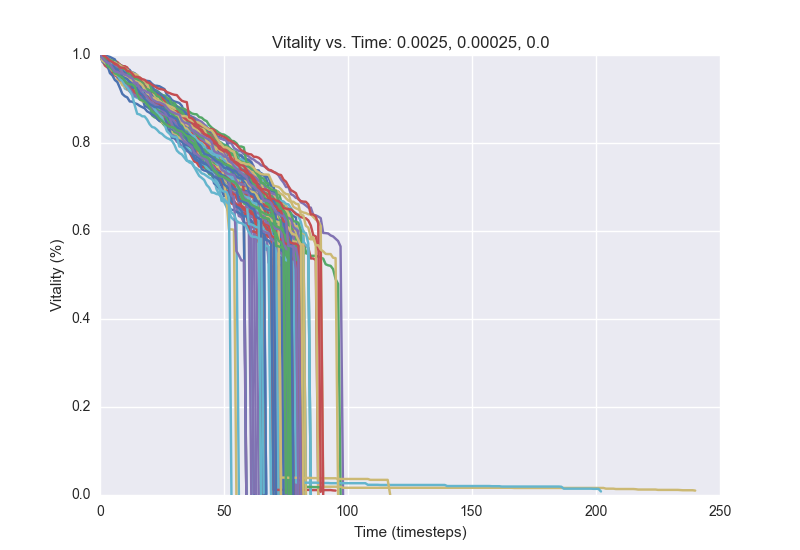

The table this chart was drawn from, first rows:
1.0, 0.9976, 0.992, 0.9872, 0.9832, 0.9772, 0.9716, 0.9672, 0.96, 0.958, 0.9544, 0.9488, 0.9464, 0.9356, 0.9328, 0.9292, 0.922, 0.9196, 0.9136, 0.9116, 0.9088, 0.906, 0.9024, 0.8948
1.0, 0.9968, 0.9944, 0.9836, 0.9808, 0.964, 0.9552, 0.9552, 0.9532, 0.9488, 0.9476, 0.942, 0.9316, 0.9276, 0.9244, 0.9212, 0.9192, 0.9164, 0.9112, 0.9, 0.8944, 0.8896, 0.8844, 0.8836
1.0, 0.9972, 0.9908, 0.978, 0.9756, 0.9732, 0.9708, 0.9664, 0.9588, 0.9576, 0.9536, 0.95, 0.9392, 0.9332, 0.9316, 0.9292, 0.9204, 0.9152, 0.9104, 0.9068, 0.902, 0.9, 0.894, 0.8868
1.0, 0.9968, 0.994, 0.9892, 0.9836, 0.9812, 0.9756, 0.9728, 0.9656, 0.9624, 0.9468, 0.9396, 0.9364, 0.9308, 0.926, 0.9244, 0.9196, 0.914, 0.9128, 0.9064, 0.9016, 0.8908, 0.8764, 0.8724
1.0, 0.9952, 0.9924, 0.9876, 0.9852, 0.9832, 0.9792, 0.976, 0.9748, 0.972, 0.9688, 0.9672, 0.9608, 0.9476, 0.9412, 0.938, 0.93, 0.9284, 0.9252, 0.9104, 0.9044, 0.8968, 0.8932, 0.8884
1.0, 0.9908, 0.9856, 0.9788, 0.9772, 0.9704, 0.9592, 0.9572, 0.9548, 0.9488, 0.924, 0.9208, 0.9188, 0.9104, 0.9052, 0.9024, 0.9, 0.896, 0.8892, 0.886, 0.8772, 0.8728, 0.8656, 0.8628
1.0, 0.9968, 0.9908, 0.986, 0.974, 0.972, 0.9652, 0.9584, 0.9544, 0.9488, 0.942, 0.9364, 0.9328, 0.9272, 0.9216, 0.9148, 0.9112, 0.908, 0.8988, 0.8936, 0.8892, 0.882, 0.88, 0.8636
1.0, 0.9944, 0.992, 0.9912, 0.9876, 0.98, 0.9752, 0.9736, 0.9704, 0.9684, 0.9664, 0.966, 0.9584, 0.9584, 0.952, 0.9436, 0.9388, 0.9348, 0.9304, 0.9216, 0.9172, 0.9116, 0.904, 0.9008
1.0, 0.992, 0.9896, 0.9868, 0.9848, 0.982, 0.9756, 0.9672, 0.9588, 0.9556, 0.9552, 0.9404, 0.9372, 0.934, 0.9268, 0.9216, 0.9192, 0.9168, 0.9144, 0.9108, 0.9092, 0.9084, 0.9076, 0.8996
1.0, 0.9964, 0.9936, 0.9876, 0.9836, 0.9716, 0.964, 0.9612, 0.9568, 0.9544, 0.9536, 0.9472, 0.936, 0.934, 0.9316, 0.9304, 0.9288, 0.9224, 0.9188, 0.9136, 0.9044, 0.9012, 0.8976, 0.8912
1.0, 0.9916, 0.9852, 0.9832, 0.9804, 0.9704, 0.9636, 0.9448, 0.9412, 0.9316, 0.928, 0.922, 0.9184, 0.9116, 0.9108, 0.9064, 0.904, 0.9012, 0.9004, 0.8964, 0.8928, 0.8892, 0.8844, 0.8744
1.0, 0.9972, 0.9936, 0.9896, 0.9888, 0.9836, 0.9808, 0.9764, 0.9736, 0.9696, 0.9648, 0.958, 0.9552, 0.9524, 0.9444, 0.9388, 0.9348, 0.932, 0.9264, 0.9188, 0.9124, 0.91, 0.9052, 0.902
1.0, 0.9976, 0.9928, 0.99, 0.9888, 0.9852, 0.984, 0.9792, 0.978, 0.9744, 0.9692, 0.9668, 0.9628, 0.9608, 0.9584, 0.9532, 0.9464, 0.934, 0.9228, 0.9148, 0.9104, 0.9048, 0.9028, 0.9
1.0, 0.9988, 0.9908, 0.984, 0.9816, 0.974, 0.9692, 0.9664, 0.9564, 0.948, 0.9412, 0.9348, 0.9324, 0.93, 0.9268, 0.922, 0.918, 0.9148, 0.9124, 0.9076, 0.9032, 0.8992, 0.8892, 0.8868
1.0, 0.9984, 0.996, 0.9936, 0.9888, 0.9768, 0.9672, 0.96, 0.9588, 0.9524, 0.944, 0.9428, 0.9404, 0.9376, 0.9292, 0.928, 0.9172, 0.9148, 0.912, 0.9088, 0.9032, 0.8992, 0.892, 0.888
1.0, 0.9964, 0.994, 0.9864, 0.9832, 0.9764, 0.9752, 0.9724, 0.9696, 0.9612, 0.9584, 0.9524, 0.9452, 0.9428, 0.9392, 0.938, 0.9368, 0.9344, 0.9316, 0.9276, 0.9236, 0.9168, 0.916, 0.9092
1.0, 0.9944, 0.9936, 0.9916, 0.9828, 0.972, 0.9676, 0.9664, 0.9648, 0.9576, 0.942, 0.9384, 0.936, 0.9308, 0.9228, 0.9176, 0.9036, 0.896, 0.8916, 0.8848, 0.884, 0.8764, 0.874, 0.8684
1.0, 0.9912, 0.9876, 0.9848, 0.9812, 0.9768, 0.968, 0.9648, 0.9612, 0.9532, 0.9464, 0.9344, 0.9312, 0.9288, 0.9252, 0.92, 0.9168, 0.912, 0.9072, 0.9064, 0.9028, 0.896, 0.8936, 0.8764
1.0, 0.9984, 0.9912, 0.9908, 0.9864, 0.9848, 0.9792, 0.9792, 0.9776, 0.9748, 0.9736, 0.9688, 0.966, 0.9548, 0.9532, 0.9496, 0.946, 0.9436, 0.942, 0.9412, 0.9404, 0.9344, 0.9304, 0.93
1.0, 0.9968, 0.9948, 0.9928, 0.9888, 0.9848, 0.9808, 0.9776, 0.9732, 0.9708, 0.9648, 0.9568, 0.9524, 0.9464, 0.9344, 0.9284, 0.9228, 0.9192, 0.9172, 0.9152, 0.9088, 0.9028, 0.8956, 0.8908
1.0, 0.9956, 0.9912, 0.9896, 0.9868, 0.9804, 0.9728, 0.97, 0.9604, 0.9584, 0.9544, 0.9532, 0.9488, 0.944, 0.9424, 0.9372, 0.9352, 0.9328, 0.9256, 0.9176, 0.9124, 0.9068, 0.9032, 0.8992
1.0, 0.9944, 0.9912, 0.9888, 0.9856, 0.9824, 0.9772, 0.9752, 0.9696, 0.9676, 0.9616, 0.9528, 0.95, 0.9492, 0.9424, 0.94, 0.9388, 0.9336, 0.926, 0.9144, 0.9104, 0.9076, 0.9036, 0.9012
1.0, 0.996, 0.9924, 0.99, 0.9872, 0.9808, 0.98, 0.9756, 0.972, 0.9648, 0.9612, 0.956, 0.9424, 0.9352, 0.9328, 0.926, 0.9228, 0.92, 0.9116, 0.9044, 0.8964, 0.8936, 0.8876, 0.884
1.0, 0.9928, 0.99, 0.9884, 0.9856, 0.9836, 0.98, 0.9768, 0.9716, 0.9688, 0.9668, 0.9484, 0.9456, 0.9436, 0.9392, 0.936, 0.9288, 0.9256, 0.9232, 0.922, 0.92, 0.9156, 0.9148, 0.9004
1.0, 0.9948, 0.9904, 0.9884, 0.9812, 0.9804, 0.9756, 0.9636, 0.9596, 0.9596, 0.9516, 0.9496, 0.9464, 0.944, 0.9388, 0.9356, 0.9316, 0.9276, 0.9244, 0.9224, 0.916, 0.9148, 0.9108, 0.9032
1.0, 0.9964, 0.9916, 0.9908, 0.9788, 0.9756, 0.9672, 0.962, 0.9612, 0.9568, 0.9512, 0.9476, 0.946, 0.9428, 0.938, 0.9364, 0.9328, 0.9316, 0.9276, 0.916, 0.9124, 0.9096, 0.9064, 0.9012
1.0, 0.9864, 0.976, 0.9716, 0.9672, 0.9576, 0.9536, 0.9512, 0.9432, 0.9408, 0.936, 0.9236, 0.9204, 0.9192, 0.9132, 0.912, 0.908, 0.906, 0.9024, 0.8928, 0.8888, 0.8852, 0.8828, 0.8756
1.0, 0.998, 0.9952, 0.9888, 0.9836, 0.982, 0.9748, 0.9716, 0.9668, 0.9652, 0.9632, 0.9572, 0.9536, 0.946, 0.9436, 0.9412, 0.9352, 0.9316, 0.93, 0.9272, 0.9212, 0.906, 0.8972, 0.8952
1.0, 0.9952, 0.9924, 0.982, 0.9804, 0.97, 0.9644, 0.9592, 0.9564, 0.9508, 0.9416, 0.9408, 0.9368, 0.9344, 0.9236, 0.9192, 0.9168, 0.9132, 0.9116, 0.9028, 0.8944, 0.8876, 0.8828, 0.8792
1.0, 0.9932, 0.9912, 0.9908, 0.9844, 0.9804, 0.9732, 0.9688, 0.9632, 0.9584, 0.954, 0.9484, 0.948, 0.9396, 0.938, 0.9344, 0.9308, 0.9224, 0.9208, 0.9196, 0.9128, 0.9092, 0.9056, 0.9008
1.0, 0.9844, 0.9812, 0.976, 0.9712, 0.9664, 0.962, 0.9508, 0.946, 0.942, 0.9396, 0.9332, 0.9224, 0.9172, 0.914, 0.9104, 0.9076, 0.9052, 0.902, 0.8972, 0.892, 0.8896, 0.8732, 0.872
1.0, 0.9968, 0.9904, 0.9868, 0.9856, 0.9808, 0.9744, 0.9664, 0.9616, 0.96, 0.9564, 0.9528, 0.9452, 0.9436, 0.938, 0.9268, 0.9216, 0.9108, 0.9044, 0.8984, 0.8912, 0.8628, 0.8584, 0.856
1.0, 0.9996, 0.9924, 0.9896, 0.9804, 0.976, 0.9744, 0.9716, 0.9692, 0.9648, 0.9636, 0.962, 0.9484, 0.9432, 0.9412, 0.9344, 0.9328, 0.9312, 0.9252, 0.9208, 0.9116, 0.91, 0.9032, 0.8932
1.0, 0.9976, 0.9924, 0.9904, 0.9868, 0.9836, 0.9816, 0.9728, 0.9688, 0.9652, 0.9604, 0.9528, 0.9484, 0.9432, 0.94, 0.9344, 0.932, 0.9284, 0.9208, 0.916, 0.9128, 0.91, 0.9032, 0.9024
1.0, 0.9904, 0.988, 0.9844, 0.9824, 0.9804, 0.9732, 0.9728, 0.9668, 0.9604, 0.95, 0.9468, 0.944, 0.9384, 0.9364, 0.9344, 0.932, 0.924, 0.9208, 0.9164, 0.9128, 0.906, 0.8988, 0.8928
1.0, 0.9968, 0.9912, 0.9884, 0.984, 0.982, 0.9744, 0.9728, 0.9684, 0.9656, 0.9636, 0.9624, 0.9572, 0.9544, 0.9464, 0.9432, 0.9384, 0.9316, 0.9256, 0.9244, 0.9196, 0.9184, 0.9104, 0.9072
1.0, 0.994, 0.9864, 0.9816, 0.9784, 0.9764, 0.9748, 0.9696, 0.966, 0.964, 0.9636, 0.9608, 0.954, 0.9516, 0.946, 0.9452, 0.9408, 0.936, 0.9332, 0.93, 0.9292, 0.9272, 0.9208, 0.9188
1.0, 0.9988, 0.9924, 0.9904, 0.9856, 0.984, 0.9808, 0.978, 0.9772, 0.9716, 0.9684, 0.9596, 0.9512, 0.9464, 0.9448, 0.9392, 0.9344, 0.9332, 0.9324, 0.9284, 0.9208, 0.916, 0.9128, 0.91
1.0, 0.9948, 0.9932, 0.9884, 0.9824, 0.9736, 0.9704, 0.9608, 0.9472, 0.9444, 0.9404, 0.936, 0.9312, 0.9236, 0.9184, 0.9144, 0.9064, 0.8996, 0.8932, 0.8912, 0.8804, 0.8772, 0.8728, 0.862
1.0, 0.9932, 0.9872, 0.982, 0.9804, 0.9768, 0.974, 0.9652, 0.9632, 0.9616, 0.9508, 0.9492, 0.942, 0.9396, 0.9364, 0.93, 0.9284, 0.9236, 0.9188, 0.9156, 0.908, 0.9048, 0.8992, 0.8936
1.0, 0.9964, 0.994, 0.9896, 0.9816, 0.9788, 0.976, 0.9736, 0.9636, 0.9592, 0.9572, 0.95, 0.9472, 0.944, 0.9352, 0.9308, 0.928, 0.9264, 0.9212, 0.9168, 0.91, 0.9056, 0.9048, 0.9024
1.0, 0.9984, 0.9924, 0.9872, 0.9816, 0.9772, 0.974, 0.9712, 0.9676, 0.9548, 0.952, 0.9452, 0.944, 0.9404, 0.9348, 0.9256, 0.92, 0.9184, 0.9128, 0.9104, 0.906, 0.9024, 0.8992, 0.8944
1.0, 0.996, 0.994, 0.9868, 0.9852, 0.9804, 0.978, 0.9744, 0.9728, 0.9684, 0.9604, 0.956, 0.9492, 0.9432, 0.94, 0.9364, 0.9304, 0.9268, 0.922, 0.9172, 0.9052, 0.8996, 0.8996, 0.8968
1.0, 0.9976, 0.996, 0.9892, 0.9836, 0.9824, 0.9716, 0.9684, 0.9648, 0.9604, 0.9536, 0.9492, 0.9444, 0.9344, 0.9316, 0.9248, 0.9204, 0.9136, 0.912, 0.9072, 0.9004, 0.8972, 0.8928, 0.8796
1.0, 0.9992, 0.9992, 0.9948, 0.9932, 0.9892, 0.9868, 0.984, 0.9784, 0.9748, 0.9744, 0.9716, 0.9588, 0.9532, 0.95, 0.9456, 0.9416, 0.9344, 0.9304, 0.9264, 0.9248, 0.9188, 0.916, 0.9088
1.0, 0.9984, 0.9928, 0.9848, 0.9776, 0.9732, 0.9652, 0.9592, 0.9568, 0.9516, 0.9484, 0.9428, 0.9404, 0.9328, 0.928, 0.9216, 0.9188, 0.9164, 0.9112, 0.9084, 0.8996, 0.8948, 0.8912, 0.8864
1.0, 0.9972, 0.994, 0.9892, 0.9852, 0.9808, 0.9768, 0.9732, 0.9644, 0.9628, 0.9588, 0.954, 0.9496, 0.9488, 0.9432, 0.9352, 0.9332, 0.9272, 0.9232, 0.9228, 0.9152, 0.9116, 0.9016, 0.898
1.0, 0.9968, 0.9944, 0.992, 0.99, 0.9844, 0.9808, 0.962, 0.9592, 0.9564, 0.952, 0.9496, 0.9444, 0.94, 0.9368, 0.9316, 0.9316, 0.9276, 0.922, 0.9156, 0.9076, 0.9056, 0.8968, 0.8944
1.0, 0.9992, 0.9988, 0.9972, 0.9956, 0.9928, 0.99, 0.9748, 0.9732, 0.9708, 0.97, 0.966, 0.9588, 0.948, 0.9448, 0.9448, 0.9424, 0.9404, 0.9364, 0.9356, 0.9256, 0.9176, 0.9124, 0.908
1.0, 0.9976, 0.9916, 0.9908, 0.9872, 0.9852, 0.96, 0.9552, 0.9524, 0.9484, 0.9476, 0.944, 0.9412, 0.9372, 0.9312, 0.928, 0.9228, 0.9192, 0.9148, 0.9096, 0.904, 0.9012, 0.8976, 0.8876
1.0, 0.9968, 0.9924, 0.9884, 0.986, 0.9828, 0.9816, 0.9768, 0.9696, 0.9656, 0.9508, 0.9452, 0.9216, 0.916, 0.9116, 0.9084, 0.902, 0.8976, 0.896, 0.8924, 0.8888, 0.8784, 0.8744, 0.8708
1.0, 0.9968, 0.9964, 0.9872, 0.9772, 0.9748, 0.9732, 0.9692, 0.96, 0.9512, 0.9468, 0.9436, 0.9372, 0.9312, 0.9268, 0.9232, 0.918, 0.9168, 0.916, 0.9072, 0.9016, 0.9, 0.8956, 0.8908
1.0, 0.9956, 0.9928, 0.9884, 0.9836, 0.9792, 0.9748, 0.972, 0.968, 0.9632, 0.9596, 0.9556, 0.948, 0.942, 0.9388, 0.9328, 0.9284, 0.9264, 0.914, 0.914, 0.906, 0.9036, 0.9008, 0.8968
1.0, 0.9892, 0.9884, 0.9868, 0.984, 0.9772, 0.9752, 0.9692, 0.9656, 0.9464, 0.944, 0.9404, 0.9356, 0.9276, 0.9264, 0.9156, 0.9148, 0.9128, 0.9028, 0.9, 0.8976, 0.8968, 0.8888, 0.8852
1.0, 0.9972, 0.9892, 0.986, 0.982, 0.9804, 0.9744, 0.972, 0.9716, 0.97, 0.9656, 0.96, 0.9568, 0.9508, 0.948, 0.946, 0.9408, 0.9352, 0.9308, 0.926, 0.924, 0.92, 0.908, 0.9048
1.0, 0.9976, 0.9912, 0.9812, 0.9796, 0.9696, 0.9664, 0.9636, 0.9572, 0.9516, 0.946, 0.942, 0.9352, 0.9332, 0.9288, 0.9264, 0.9208, 0.918, 0.9092, 0.9016, 0.8992, 0.8928, 0.8892, 0.8876
1.0, 0.9956, 0.9932, 0.9876, 0.9848, 0.976, 0.9748, 0.97, 0.9656, 0.9628, 0.9548, 0.9524, 0.95, 0.9488, 0.9428, 0.9412, 0.9364, 0.932, 0.9264, 0.9236, 0.9216, 0.9208, 0.9072, 0.9064
1.0, 0.9928, 0.9904, 0.9884, 0.9872, 0.9816, 0.9764, 0.9684, 0.9656, 0.962, 0.9352, 0.928, 0.9168, 0.9124, 0.9068, 0.9052, 0.9036, 0.898, 0.898, 0.8944, 0.8888, 0.882, 0.8792, 0.8748
1.0, 0.9964, 0.9904, 0.9868, 0.9824, 0.978, 0.974, 0.9648, 0.9628, 0.9564, 0.9536, 0.95, 0.9428, 0.9392, 0.9356, 0.934, 0.9264, 0.9196, 0.9176, 0.9112, 0.9088, 0.9052, 0.9032, 0.8968
1.0, 0.9976, 0.9936, 0.9892, 0.9804, 0.9768, 0.9728, 0.9696, 0.9636, 0.9616, 0.9572, 0.954, 0.9468, 0.9364, 0.9352, 0.9284, 0.9208, 0.9184, 0.9112, 0.9036, 0.9012, 0.8968, 0.886, 0.8752
1.0, 0.994, 0.9924, 0.988, 0.9836, 0.976, 0.9668, 0.96, 0.9572, 0.9492, 0.9404, 0.9376, 0.9336, 0.9292, 0.9244, 0.9216, 0.9172, 0.9112, 0.9032, 0.894, 0.8888, 0.8856, 0.8844, 0.8824
... 39 more rows
